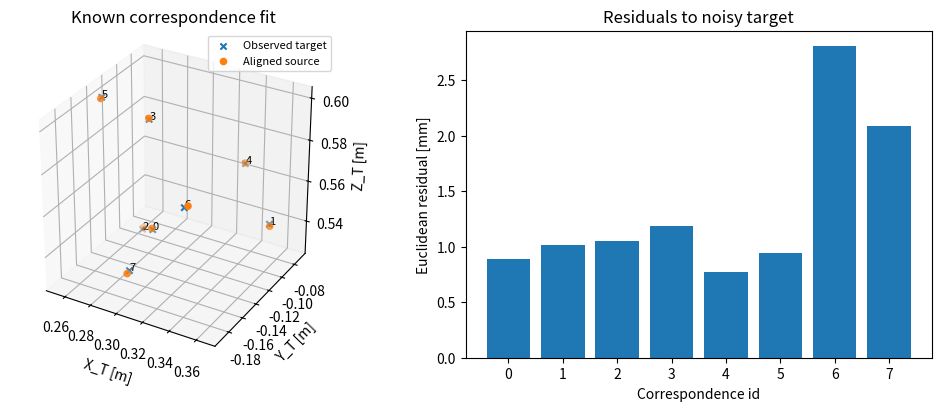

This chart was generated by the following Python code:
"""S12.7a: known-correspondence 3D rigid alignment with NumPy centroid/SVD."""

import argparse
import json
from pathlib import Path

import matplotlib
matplotlib.use('Agg')
import matplotlib.pyplot as plt
import numpy as np


def fit_rigid(source, target):
    """Matching (N,3) meter points -> R_TS, t_TS, singular values, raw det.

    Column convention: p_T=R_TS @ p_S+t_TS. No inputs mutated, no scale fit.
    At least three noncollinear points in both sets; planar points are allowed.
    The relative rank threshold is a numerical guard, not an accuracy certificate.
    """
    source = np.asarray(source, dtype=float)
    target = np.asarray(target, dtype=float)
    if source.ndim != 2 or source.shape[1] != 3 or target.shape != source.shape or len(source) < 3:
        raise ValueError('expected matching (N,3) arrays with N >= 3')
    if not np.isfinite(source).all() or not np.isfinite(target).all():
        raise ValueError('points must be finite')
    mean_S, mean_T = source.mean(axis=0), target.mean(axis=0)
    X, Y = source - mean_S, target - mean_T
    for centered in (X, Y):
        spread = np.linalg.svd(centered, compute_uv=False)
        if spread[0] == 0 or spread[1] <= 1e-10 * spread[0]:
            raise ValueError('coincident/collinear or numerically near-collinear geometry')
    H = X.T @ Y  # (3,3), m^2; no 1/N normalization in this lesson.
    U, singular, Vt = np.linalg.svd(H)  # H=U diag(singular) Vt; descending values.
    raw_det = float(np.linalg.det(Vt.T @ U.T))
    correction = np.eye(3)
    correction[2, 2] = 1. if raw_det >= 0 else -1.
    R_TS = Vt.T @ correction @ U.T  # Flip smallest singular direction if needed.
    t_TS = mean_T - R_TS @ mean_S
    return R_TS, t_TS, singular, raw_det


def rms_points(predicted, target):
    """RMS Euclidean correspondence distance [m], not per-coordinate RMS."""
    return float(np.sqrt(np.mean(np.sum((predicted-target)**2, axis=1))))


def rotation_error_deg(estimated, truth):
    cosine = np.clip((np.trace(estimated @ truth.T)-1)/2, -1, 1)
    return float(np.rad2deg(np.arccos(cosine)))


def main():
    parser = argparse.ArgumentParser(description=__doc__)
    parser.add_argument('--noise-m', type=float, default=0.001, help='target per-axis Gaussian std [m]')
    parser.add_argument('--seed', type=int, default=20261005)
    parser.add_argument('--output-dir', type=Path)
    args = parser.parse_args()
    if not np.isfinite(args.noise_m) or not 0 <= args.noise_m <= 0.02:
        parser.error('--noise-m must be finite in [0,0.02] m')
    if args.seed < 0:
        parser.error('--seed must be nonnegative')
    out = args.output_dir or Path('tmp') / f's12_7a_rigid_noise{args.noise_m:g}_seed{args.seed}'
    out.mkdir(parents=True, exist_ok=True)
    # Asymmetric metric landmark geometry, identity correspondences supplied as input.
    source = np.array([[0,0,0], [.08,0,0], [0,.06,0], [0,0,.05],
                       [.07,.04,.03], [-.03,.02,.06], [.02,-.04,.01], [-.02,-.03,-.02]])
    az, ax = np.deg2rad([35., -20.])
    Rz = np.array([[np.cos(az),-np.sin(az),0], [np.sin(az),np.cos(az),0], [0,0,1]])
    Rx = np.array([[1,0,0], [0,np.cos(ax),-np.sin(ax)], [0,np.sin(ax),np.cos(ax)]])
    R_truth = Rz @ Rx
    t_truth = np.array([.30,-.15,.55])
    clean = source @ R_truth.T + t_truth
    unit_noise = np.random.default_rng(args.seed).normal(size=source.shape)
    observed = clean + args.noise_m * unit_noise
    R, t, singular, raw_det = fit_rigid(source, observed)
    aligned = source @ R.T + t
    np.testing.assert_allclose(R.T @ R, np.eye(3), atol=1e-12)
    np.testing.assert_allclose(np.linalg.det(R), 1, atol=1e-12)
    np.testing.assert_allclose((aligned-t) @ R, source, atol=1e-12)
    # Zero-noise truth recovery and a hand-computable 90-degree rotation.
    R0, t0, _, _ = fit_rigid(source, clean)
    np.testing.assert_allclose(R0, R_truth, atol=1e-12)
    np.testing.assert_allclose(t0, t_truth, atol=1e-12)
    triangle = np.array([[0.,0,0], [1,0,0], [0,1,0]])
    rotated = np.array([[2.,3,4], [2,4,4], [1,3,4]])
    Rhand, thand, _, _ = fit_rigid(triangle, rotated)  # Planar noncollinear allowed.
    np.testing.assert_allclose(Rhand, [[0,-1,0], [1,0,0], [0,0,1]], atol=1e-12)
    np.testing.assert_allclose(thand, [2,3,4], atol=1e-12)
    # Full-rank mirror: unconstrained orthogonal optimum is not a physical rotation.
    mirrored = source @ np.diag([-1.,1.,1.]) + t_truth
    Rmirror, tmirror, smirror, dmirror = fit_rigid(source, mirrored)
    X, Y = source-source.mean(axis=0), mirrored-mirrored.mean(axis=0)
    U, _, Vt = np.linalg.svd(X.T @ Y)
    Rraw = Vt.T @ U.T
    traw = mirrored.mean(axis=0) - Rraw @ source.mean(axis=0)
    raw_rms = rms_points(source @ Rraw.T + traw, mirrored)
    mirror_rms = rms_points(source @ Rmirror.T + tmirror, mirrored)
    assert dmirror < 0 and raw_rms < 1e-12 and mirror_rms > .01
    np.testing.assert_allclose(np.linalg.det(Rmirror), 1, atol=1e-12)
    np.testing.assert_allclose(len(source)*mirror_rms**2, 4*smirror[-1], atol=1e-12)
    # Wrong correspondence still yields a valid SO(3) solution, but bad geometry.
    permuted = np.roll(clean, 1, axis=0)
    Rp, tp, _, _ = fit_rigid(source, permuted)
    wrong_rms = rms_points(source @ Rp.T + tp, permuted)
    assert wrong_rms > .01
    guards = []
    line = np.column_stack((np.arange(4), np.zeros((4,2))))
    invalid = [('too_few', source[:2], clean[:2]), ('shape', source, clean[:3]),
               ('nonfinite', source*np.nan, clean), ('collinear', line, line),
               ('coincident', np.zeros((4,3)), np.zeros((4,3)))]
    for name, a, b in invalid:
        try:
            fit_rigid(a,b)
        except ValueError:
            guards.append(name)
        else:
            raise AssertionError(f'{name} accepted')
    T = np.eye(4); T[:3,:3] = R; T[:3,3] = t
    summary = dict(noise_std_m=args.noise_m, seed=args.seed, points=len(source),
                   noisy_correspondence_rms_m=rms_points(aligned, observed),
                   clean_alignment_rms_m=rms_points(aligned, clean),
                   translation_error_m=float(np.linalg.norm(t-t_truth)),
                   rotation_error_deg=rotation_error_deg(R,R_truth),
                   singular_values_m2=singular.tolist(), raw_determinant=raw_det,
                   rotation_determinant=float(np.linalg.det(R)),
                   mirror_raw_det=dmirror, mirror_raw_rms_m=raw_rms,
                   mirror_corrected_rms_m=mirror_rms, wrong_correspondence_rms_m=wrong_rms,
                   rejected_inputs=guards, T_TS=T.tolist(), numpy_version=np.__version__)
    np.savez(out/'alignment.npz', source_S_m=source, target_clean_T_m=clean,
             target_observed_T_m=observed, aligned_T_m=aligned, R_TS=R, t_TS_m=t,
             R_truth=R_truth, t_truth_m=t_truth, singular_values_m2=singular)
    rows = np.column_stack((np.arange(len(source)), source, observed, aligned, np.linalg.norm(aligned-observed,axis=1)))
    np.savetxt(out/'correspondences.csv', rows, delimiter=',', header='id,X_S,Y_S,Z_S,X_T,Y_T,Z_T,X_fit,Y_fit,Z_fit,residual_m', comments='')
    fig = plt.figure(figsize=(10,4), layout='constrained')
    ax = fig.add_subplot(121, projection='3d')
    ax.scatter(*observed.T, label='Observed target', marker='x')
    ax.scatter(*aligned.T, label='Aligned source', s=20)
    for i, (a,b) in enumerate(zip(aligned, observed)):
        ax.plot(*np.vstack((a,b)).T, color='gray')
        ax.text(*b, str(i), fontsize=8)
    ax.set(xlabel='X_T [m]',ylabel='Y_T [m]',zlabel='Z_T [m]',title='Known correspondence fit')
    ax.set_box_aspect((1,1,1)); ax.legend(fontsize=8)
    ax = fig.add_subplot(122)
    ax.bar(np.arange(len(source)), 1000*np.linalg.norm(aligned-observed,axis=1))
    ax.set(xlabel='Correspondence id',ylabel='Euclidean residual [mm]',title='Residuals to noisy target')
    fig.savefig(out/'alignment.png',dpi=140); plt.close(fig)
    (out/'summary.json').write_text(json.dumps(summary,indent=2)+'\n')
    print(json.dumps(summary,indent=2))
    print('PASS: truth/hand recovery, SO(3), inverse, mirror correction, wrong pairs, input guards')
    print('Artifacts:',out,'; synthetic known correspondences only; no nearest neighbors or ICP loop')


if __name__ == '__main__':
    main()
